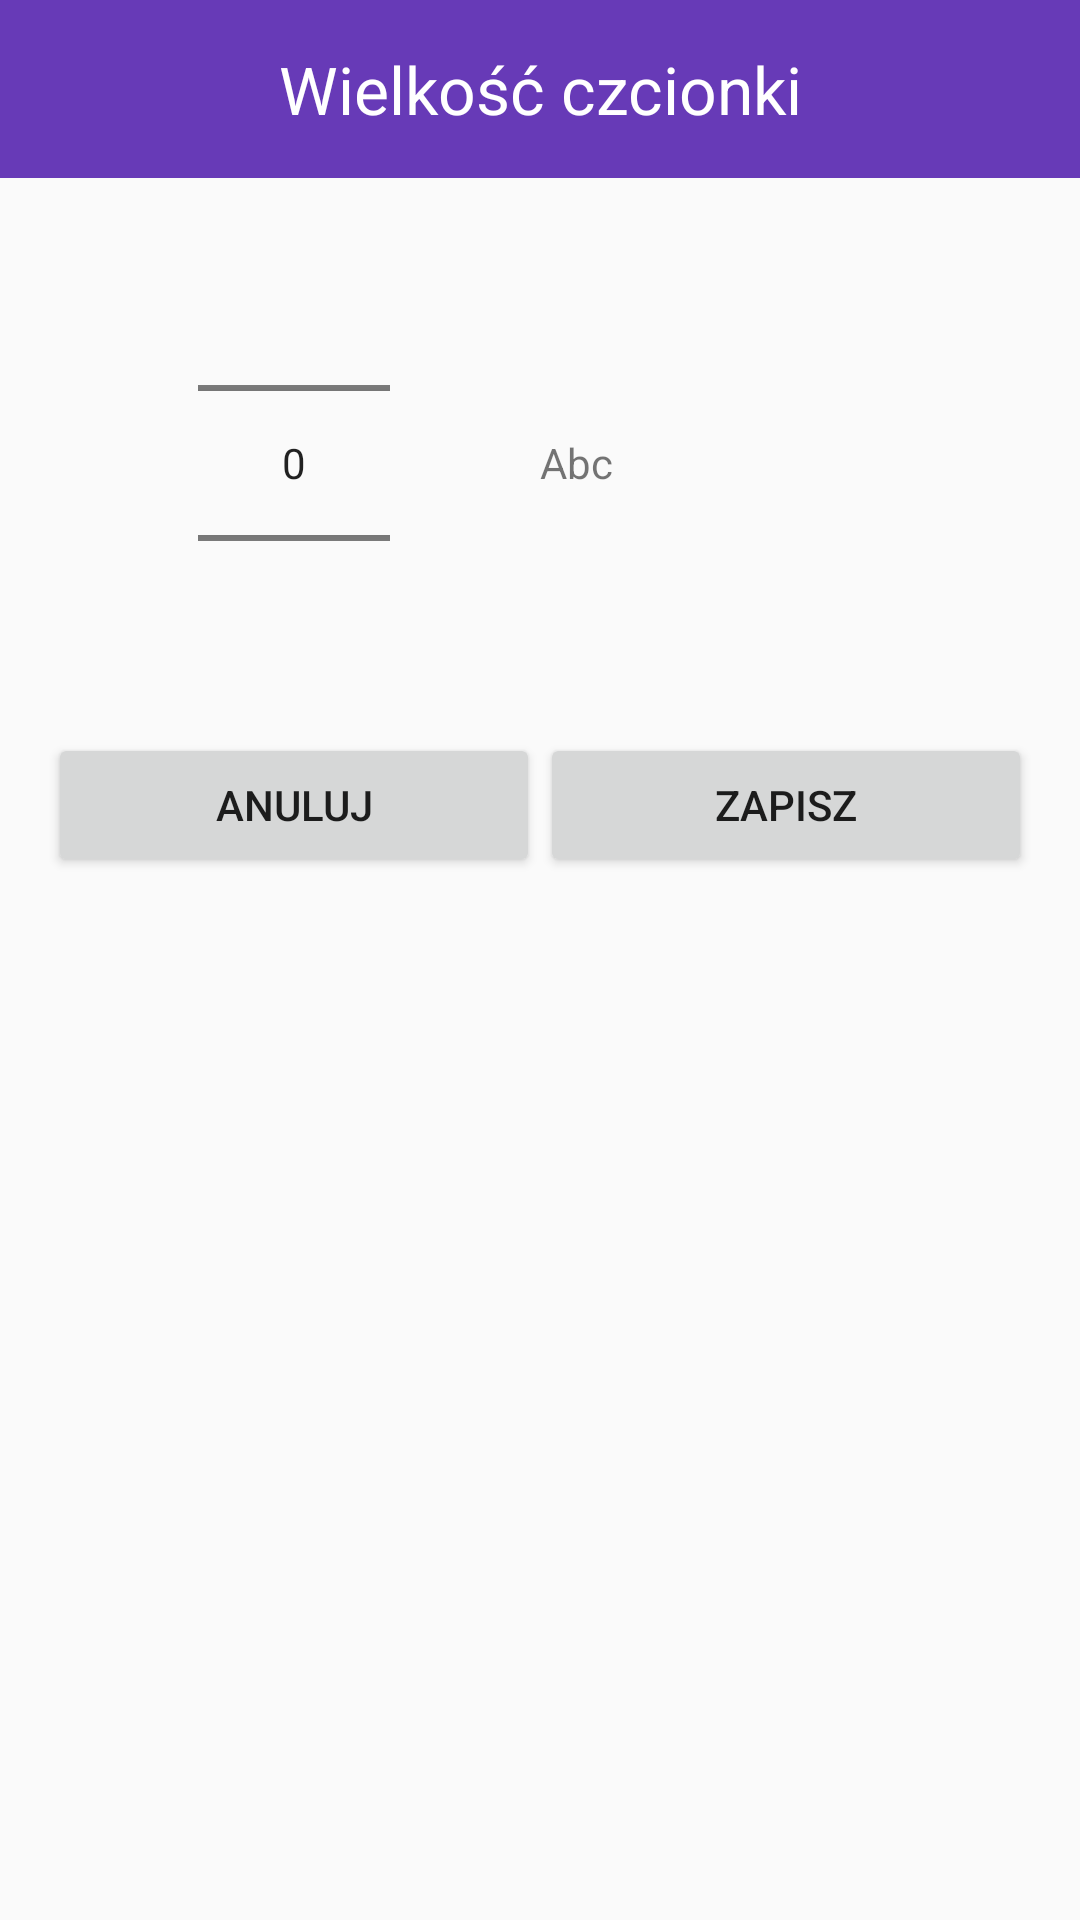

Write the Android layout XML for this screen, with the resource values it uses.
<!-- AndroidManifest.xml: application theme AppTheme -->
<!-- res/layout/dialog_text_size.xml -->
<?xml version="1.0" encoding="utf-8"?>
<RelativeLayout xmlns:android="http://schemas.android.com/apk/res/android"
    android:orientation="vertical" android:layout_width="match_parent"
    android:layout_height="match_parent"
    android:paddingBottom="16dp">

    <TextView
        android:layout_width="fill_parent"
        android:layout_height="wrap_content"
        android:textAppearance="?android:attr/textAppearanceLarge"
        android:text="Wielkość czcionki"
        android:id="@+id/textView"
        android:layout_centerHorizontal="true"
        android:gravity="center"
        android:background="@color/primaryColor"
        android:textColor="#ffffff"
        android:paddingLeft="16dp"
        android:paddingRight="16dp"
        android:paddingTop="15dp"
        android:paddingBottom="15dp" />

    <View
        android:layout_width="match_parent"
        android:layout_height="5dp"
        android:background="@drawable/dropshadow"
        android:id="@+id/shadow"
        android:layout_below="@id/textView"/>

    <TableLayout
        android:layout_width="match_parent"
        android:layout_height="wrap_content"
        android:layout_below="@+id/shadow"
        android:layout_marginLeft="16dp"
        android:layout_marginRight="16dp">

        <TableRow
            android:layout_width="match_parent"
            android:layout_height="match_parent">

            <FrameLayout
                    android:layout_width="wrap_content"
                    android:layout_height="wrap_content"
                    android:layout_weight="1">
                <NumberPicker
                    android:layout_width="wrap_content"
                    android:layout_height="wrap_content"
                    android:id="@+id/numberPicker"
                    android:layout_below="@+id/shadow"
                    android:orientation="vertical"
                    android:layout_gravity="center_horizontal" />
                </FrameLayout>

            <TextView
                android:layout_width="wrap_content"
                android:layout_height="wrap_content"
                android:text="Abc"
                android:id="@+id/textView3"
                android:layout_toRightOf="@+id/numberPicker"
                android:layout_alignTop="@+id/numberPicker"
                android:layout_alignBottom="@+id/numberPicker"
                android:gravity="center_vertical"
                android:layout_weight="1"
                android:layout_gravity="center_vertical" />
        </TableRow>

        <TableRow
            android:layout_width="match_parent"
            android:layout_height="match_parent">

            <Button
                android:layout_width="match_parent"
                android:layout_height="wrap_content"
                android:text="Anuluj"
                android:id="@+id/cancel"

                android:layout_columnWeight="1"
                android:layout_weight="1" />

            <Button
                    android:layout_width="match_parent"
                    android:layout_height="wrap_content"
                    android:text="Zapisz"
                    android:id="@+id/confirm"

                    android:layout_columnWeight="1"
                android:layout_weight="1" />
        </TableRow>
    </TableLayout>

</RelativeLayout>
<!-- resources referenced by this layout -->
<resources>
  <color name="primaryColor">#673ab7</color>
  <style name="AppTheme" parent="AppTheme.Base">
          
      </style>
  <style name="AppTheme.Base" parent="Theme.AppCompat.Light.NoActionBar">
          <item name="colorPrimary">@color/primaryColor</item>
          <item name="colorPrimaryDark">@color/primaryColorDark</item>
          <item name="colorAccent">@color/accentColor</item>
  
      </style>
  <color name="primaryColorDark">#512da8</color>
  <color name="accentColor">#50514F</color>
</resources>
